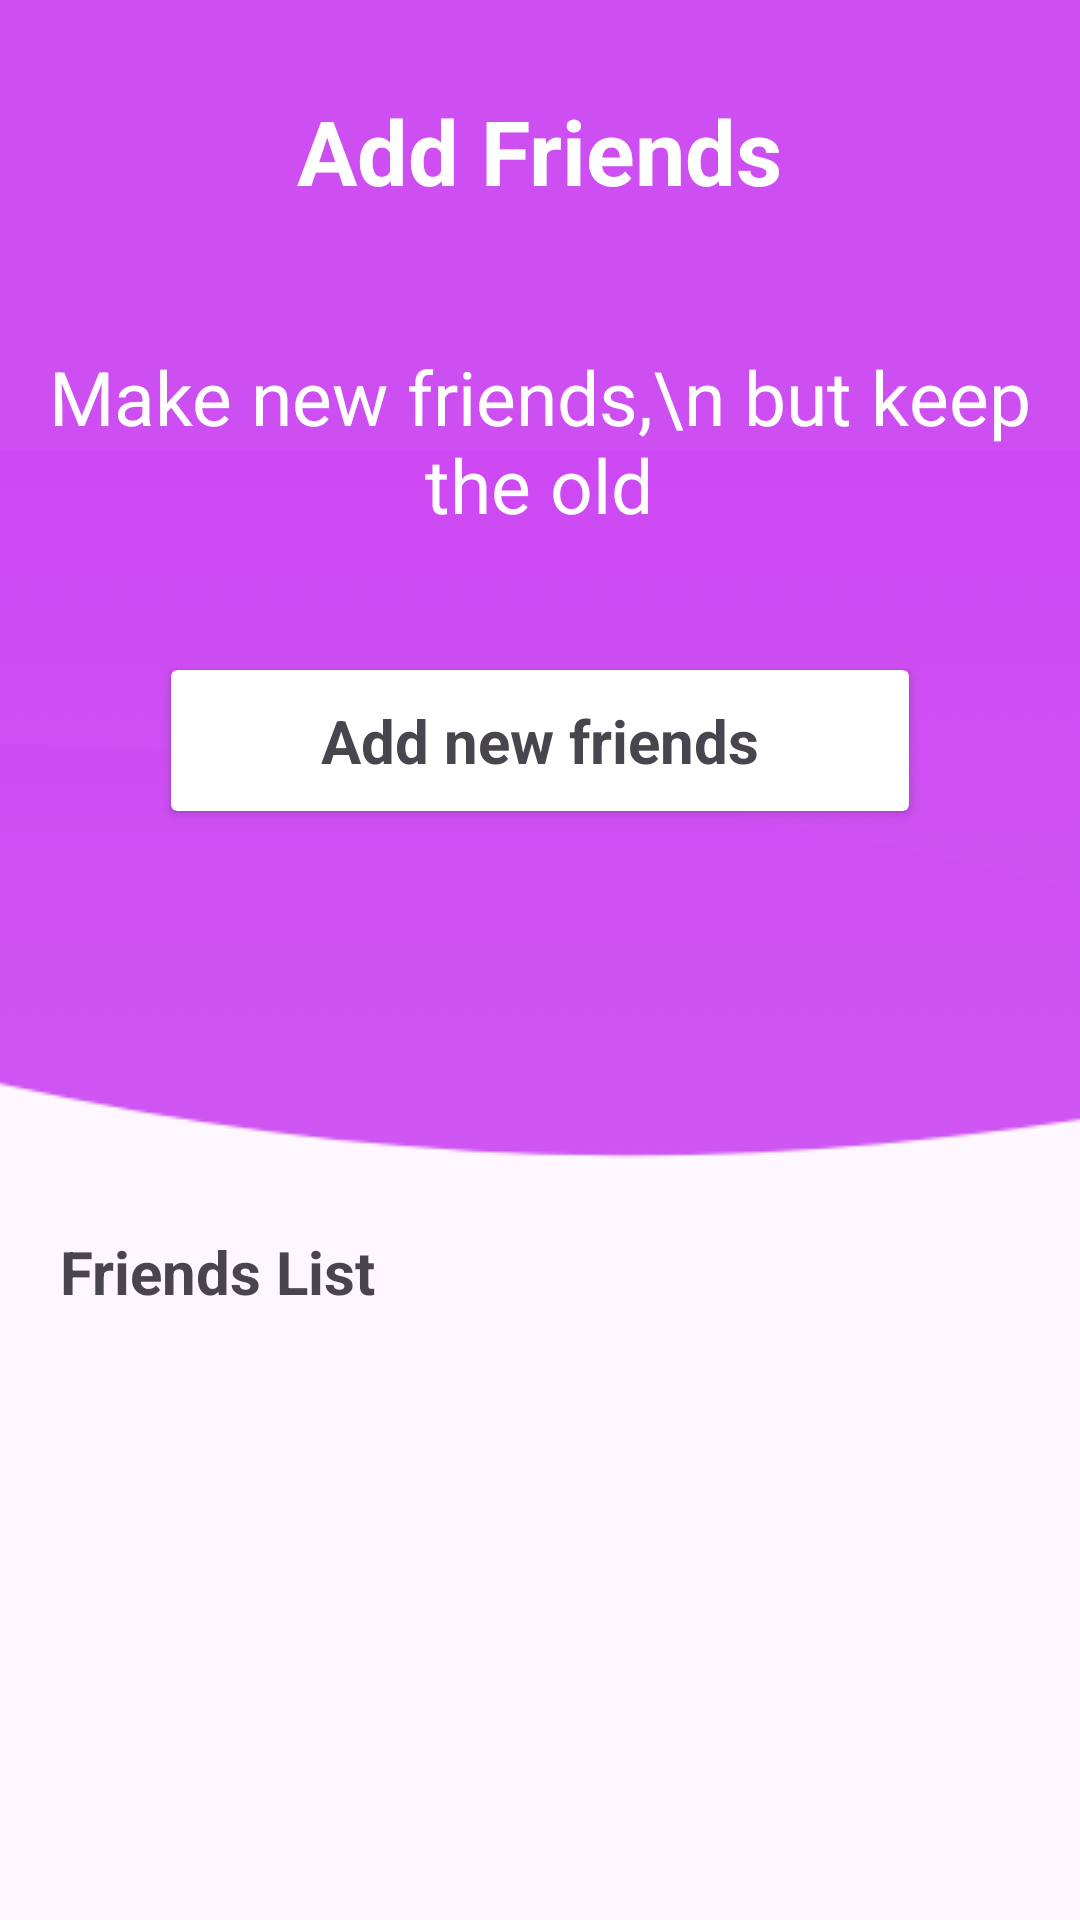

Write the Android layout XML for this screen, with the resource values it uses.
<!-- AndroidManifest.xml: application theme Theme.Splitz -->
<!-- res/layout/fragment_add_friends.xml -->
<?xml version="1.0" encoding="utf-8"?>
<FrameLayout xmlns:android="http://schemas.android.com/apk/res/android"
    xmlns:tools="http://schemas.android.com/tools"
    android:layout_width="match_parent"
    android:layout_height="match_parent"
    xmlns:app="http://schemas.android.com/apk/res-auto"
    tools:context=".addFriends">




    
    <RelativeLayout
        android:layout_width="match_parent"
        android:layout_height="match_parent">

        <view
            class="android.widget.ImageView"
            android:layout_width="match_parent"
            android:layout_height="200dp"
            android:background="#CD4EF1">

        </view>

        <ImageView
            android:id="@+id/background_Color"
            android:layout_width="match_parent"
            android:layout_height="300dp"
            android:layout_marginTop="150dp"
            android:scaleType="center"
            android:src="@drawable/wave" />

        <ImageView
            android:id="@+id/backTraceAddFrd"
            android:layout_width="wrap_content"
            android:layout_height="wrap_content"
            android:src="@drawable/baseline_arrow_back_white_24"
            android:layout_marginTop="35dp"
            android:layout_marginStart="20dp"
            />

        <TextView
            android:id="@+id/addFriendsHead"
            android:layout_width="wrap_content"
            android:layout_height="wrap_content"
            android:text="Add Friends"
            android:textColor="@color/cardview_light_background"
            android:textSize="30sp"
            android:layout_centerHorizontal="true"
            android:textStyle="bold"
            android:layout_marginTop="30dp"
            android:layout_marginEnd="15dp"
            android:layout_marginBottom="15dp"
            />

        <TextView
            android:id="@+id/addFriendsQuote"
            android:layout_width="wrap_content"
            android:layout_height="wrap_content"
            android:text="Make new friends,\n but keep the old"
            android:textColor="@color/cardview_light_background"
            android:textSize="25sp"
            android:layout_below="@+id/addFriendsHead"
            android:layout_centerHorizontal="true"
            android:textAlignment="center"
            android:layout_marginTop="30dp"
            android:layout_marginEnd="15dp"
            android:layout_marginBottom="15dp"
            />

        <androidx.cardview.widget.CardView
            android:id="@+id/buttonContact"
            android:layout_width="wrap_content"
            android:layout_height="wrap_content"
            android:layout_below="@+id/addFriendsQuote"
            android:layout_centerHorizontal="true"
            android:layout_marginTop="30dp"
            >
            <TextView
                android:layout_width="wrap_content"
                android:layout_height="wrap_content"
                android:text="Add new friends"
                android:textSize="20sp"
                android:textStyle="bold"
                android:paddingLeft="50dp"
                android:paddingRight="50dp"
                android:paddingTop="10dp"
                android:paddingBottom="10dp"/>

        </androidx.cardview.widget.CardView>



        <TextView
            android:id="@+id/friendsList"
            android:layout_width="wrap_content"
            android:layout_height="wrap_content"
            android:textSize="20sp"
            android:text="Friends List"
            android:layout_below="@+id/buttonContact"
            android:layout_marginTop="140dp"
            android:layout_marginStart="20dp"
            android:textStyle="bold"
            />
        <com.airbnb.lottie.LottieAnimationView
            android:id="@+id/noFriendsText"
            android:layout_width="200dp"
            android:layout_height="200dp"
            app:lottie_autoPlay="true"
            android:visibility="invisible"
            android:layout_below="@+id/friendsList"
            android:layout_centerHorizontal="true"
            app:lottie_rawRes="@raw/addfriends"/>
        <LinearLayout
            android:layout_width="match_parent"
            android:layout_height="match_parent"
            android:orientation="vertical"
            android:layout_alignParentBottom="true"
            android:layout_below="@+id/background_Color"
            >

            <androidx.recyclerview.widget.RecyclerView
                android:id="@+id/friendsRecyclerView"
                android:layout_width="match_parent"
                tools:listitem="@layout/friends_item"
                android:layout_height="match_parent"
                android:orientation="horizontal"
                >

            </androidx.recyclerview.widget.RecyclerView>
        </LinearLayout>

    </RelativeLayout>

</FrameLayout>
<!-- res/layout/friends_item.xml (included above) -->
<?xml version="1.0" encoding="utf-8"?>
<androidx.cardview.widget.CardView xmlns:android="http://schemas.android.com/apk/res/android"
    android:layout_width="200dp"
    android:layout_height="200dp"
    xmlns:app="http://schemas.android.com/apk/res-auto"
    android:layout_margin="10dp"
    app:cardCornerRadius="10dp"
    app:cardElevation="10dp"
    >
    <RelativeLayout
        android:layout_width="match_parent"
        android:layout_height="match_parent">

        <ImageView
            android:layout_width="80dp"
            android:layout_height="80dp"
            android:layout_above="@+id/tvNameFriends"
            android:layout_centerInParent="true"
            android:src="@drawable/addfriend">

        </ImageView>
        <TextView
            android:id="@+id/tvNameFriends"
            android:layout_width="wrap_content"
            android:layout_height="wrap_content"
            android:text="Name"
            android:textSize="20dp"
            android:textStyle="bold"
            android:layout_centerInParent="true"

            />

        <TextView
            android:id="@+id/tvNumberFriends"
            android:layout_width="wrap_content"
            android:layout_height="wrap_content"
            android:text="Number"
            android:textSize="20dp"
            android:textStyle="bold"
            android:layout_centerInParent="true"
            android:layout_below="@+id/tvNameFriends"


            />

    </RelativeLayout>
</androidx.cardview.widget.CardView>
<!-- resources referenced by this layout -->
<resources>
  <!-- drawable addfriend: png bitmap (drawable, 12843 bytes) -->
  <!-- drawable wave: png bitmap (drawable, 35665 bytes) -->
  <style name="Theme.Splitz" parent="Base.Theme.Splitz" />
  <style name="Base.Theme.Splitz" parent="Theme.Material3.DayNight.NoActionBar">
          
          
      </style>
</resources>
